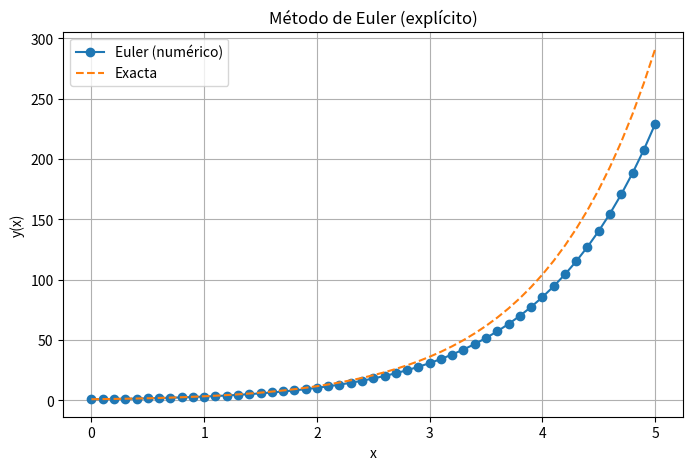

Source code (Python):
import numpy as np
import matplotlib.pyplot as plt

def euler(f, x0, y0, h, n):
    """
    Método de Euler (explícito) para y' = f(x, y).
    f  : función f(x,y)
    x0 : x inicial
    y0 : y(x0)
    h  : tamaño de paso
    n  : número de pasos
    return: (x_vals, y_vals)
    """
    x_vals = np.zeros(n+1)
    y_vals = np.zeros(n+1, dtype=float)

    x_vals[0], y_vals[0] = x0, y0
    for i in range(n):
        y_vals[i+1] = y_vals[i] + h * f(x_vals[i], y_vals[i])
        x_vals[i+1] = x_vals[i] + h
    return x_vals, y_vals

# Ejemplo: y' = x + y, y(0) = 1
f = lambda x, y: x + y
x0, y0 = 0.0, 1.0
h      = 0.1
n      = 50

x, y_num = euler(f, x0, y0, h, n)

# Solución exacta para comparar: y(x) = -x - 1 + 2*e^x
y_exact = -x - 1 + 2*np.exp(x)

# Gráfica
plt.figure(figsize=(8,5))
plt.plot(x, y_num, 'o-', label='Euler (numérico)')
plt.plot(x, y_exact, '--', label='Exacta')
plt.xlabel('x'); plt.ylabel('y(x)')
plt.title('Método de Euler (explícito)')
plt.grid(True); plt.legend()
plt.show()

# (Opcional) error punto a punto
err = np.abs(y_exact - y_num)
print(f"Error máximo = {err.max():.3e}")
